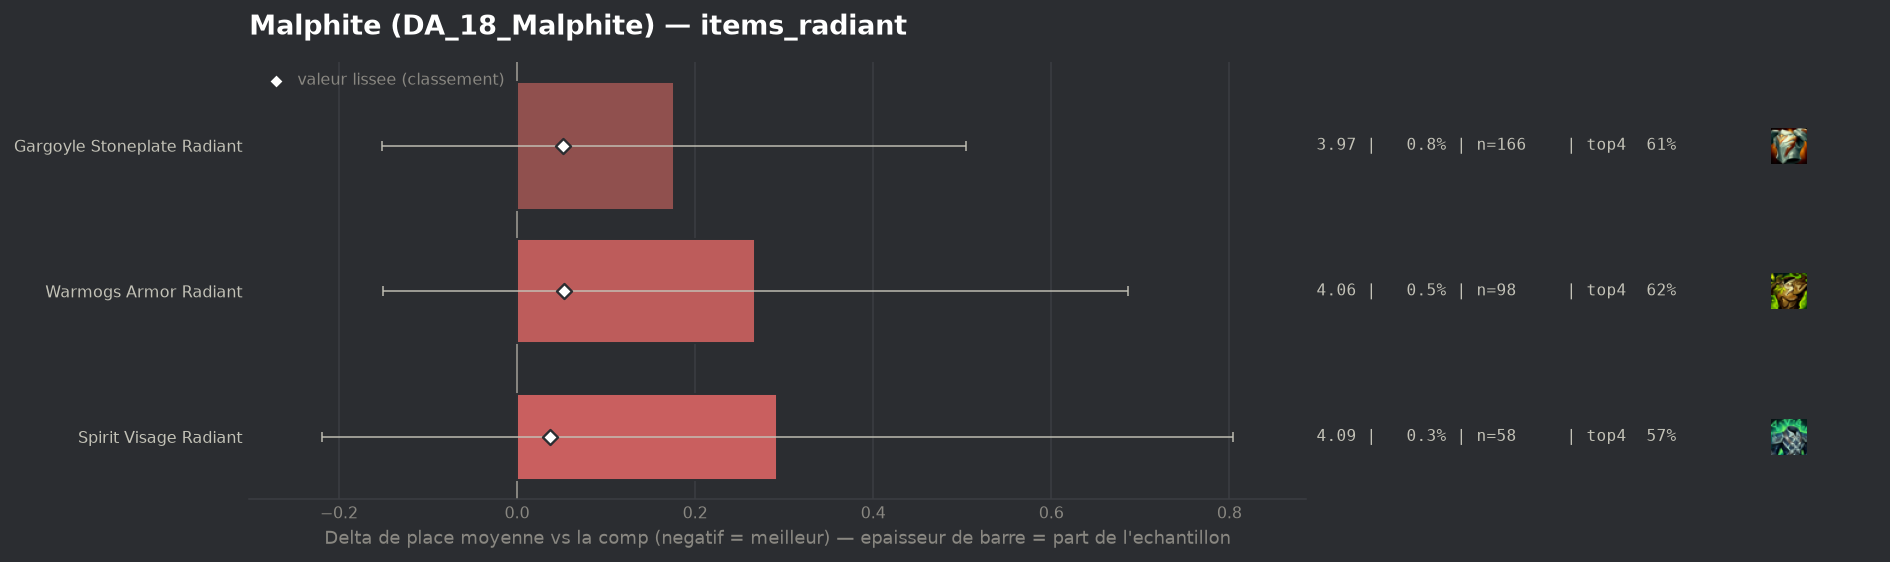

Data behind this chart, as committed beside it:
group, label, n, share, avg_place, shrunk_avg, score, d_avg, d_avg_pess, impact, d_top4, win, top2, top4, sd, z, p, significant
populaire, Spirit Visage Radiant, 58, 0.002897, 4.086, 3.831, 0.037, 0.292, 0.0, -0.0001, -0.0783, 0.0862, 0.2759, 0.569, 1.985, 1.12, 0.2627, False
populaire, Gargoyle Stoneplate Radiant, 166, 0.008292, 3.97, 3.845, 0.052, 0.176, 0.0, -0.0004, -0.0389, 0.1386, 0.3193, 0.6084, 2.149, 1.05, 0.2929, False
populaire, Warmogs Armor Radiant, 98, 0.004895, 4.061, 3.846, 0.053, 0.267, 0.0, -0.0003, -0.0249, 0.1327, 0.2449, 0.6224, 2.108, 1.25, 0.2102, False
